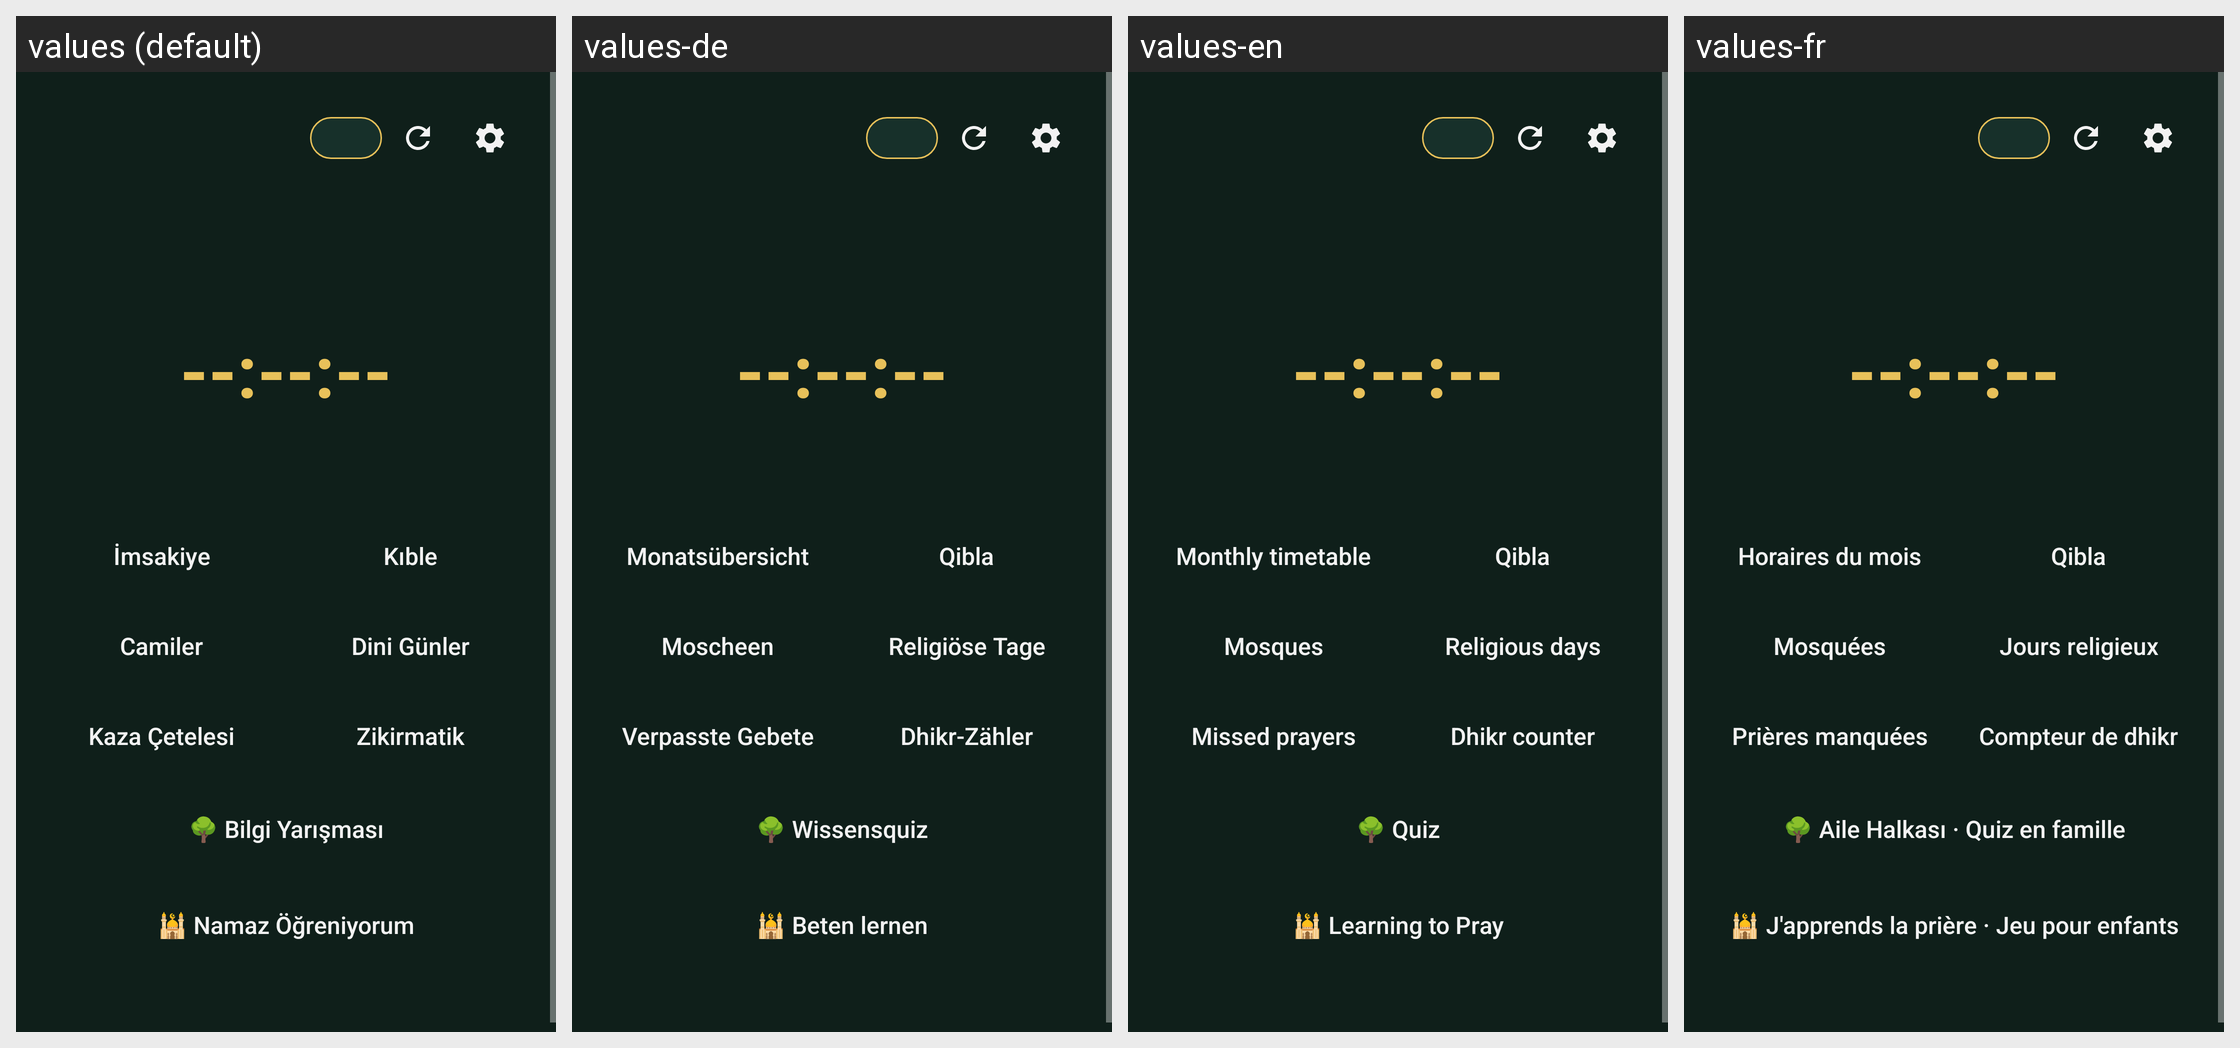

Strings drawn on this Android screen and how each of the app's shown locales translates them:
Android screen res/layout/activity_main.xml rendered under 4 locales, left to right: values (default), values-de, values-en, values-fr. Device: Nexus 5 (rendered at 1080×1920; each locale shown at half size, 540×960, under a caption strip naming it); theme AppTheme.
Strings drawn on this screen, with the default value and each locale's value (text and hints the layout hard-codes, and strings that could not be matched under every locale, appear in the picture but are not listed):

imsakiye
  values: İmsakiye
  values-de: Monatsübersicht
  values-en: Monthly timetable
  values-fr: Horaires du mois

qibla
  values: Kıble
  values-de: Qibla
  values-en: Qibla
  values-fr: Qibla

btn_mosques
  values: Camiler
  values-de: Moscheen
  values-en: Mosques
  values-fr: Mosquées

btn_holy_days
  values: Dini Günler
  values-de: Religiöse Tage
  values-en: Religious days
  values-fr: Jours religieux

btn_kaza
  values: Kaza Çetelesi
  values-de: Verpasste Gebete
  values-en: Missed prayers
  values-fr: Prières manquées

btn_zikir
  values: Zikirmatik
  values-de: Dhikr-Zähler
  values-en: Dhikr counter
  values-fr: Compteur de dhikr

btn_quiz
  values: 🌳 Bilgi Yarışması
  values-de: 🌳 Wissensquiz
  values-en: 🌳 Quiz
  values-fr: 🌳 Aile Halkası · Quiz en famille

btn_prayer_game
  values: 🕌 Namaz Öğreniyorum
  values-de: 🕌 Beten lernen
  values-en: 🕌 Learning to Pray
  values-fr: 🕌 J'apprends la prière · Jeu pour enfants
